10-way image classification set "dataset_neu" from GitHub (taufdermaur/Maturaarbeit-ML-Project); label vocabulary: besondere signale, ergaenzende angaben zu signalen, fahranordnungen parkierungsbeschraenkungen, fahrverbote mass und gewichtsbeschraenkungen, information notices, markierungen und leiteinrichtungen, verhaltenshinweise, vortrittssignale, wegweisung auf autobahnen und autostrassen, wegweisung auf haupt und nebenstrassen.

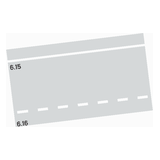
Label: markierungen und leiteinrichtungen

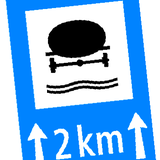
Label: verhaltenshinweise

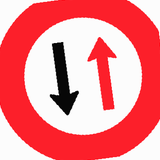
Label: vortrittssignale

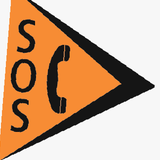
Label: wegweisung auf autobahnen und autostrassen

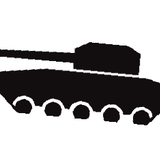
Label: ergaenzende angaben zu signalen

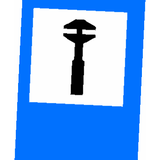
Label: information notices
